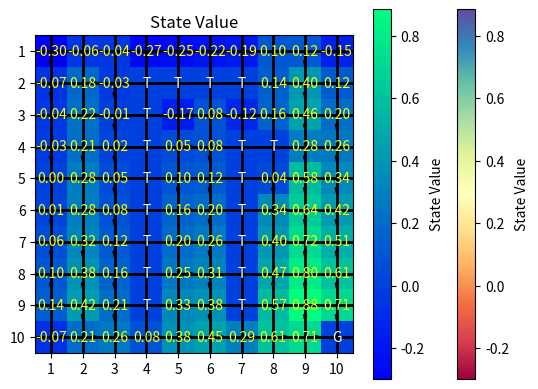

Recreate this plot in Python.
import numpy as np
import random
import matplotlib.pyplot as plt

# Define the gridworld
gridworld = np.array([
    [ 0,  0,  0,  0,  0,  0,  0,  0,  0,  0],
    [ 0,  0,  0, -1, -1, -1, -1,  0,  0,  0],
    [ 0,  0,  0, -1,  0,  0,  0,  0,  0,  0],
    [ 0,  0,  0, -1,  0,  0, -1, -1,  0,  0],
    [ 0,  0,  0, -1,  0,  0, -1,  0,  0,  0],
    [ 0,  0,  0, -1,  0,  0, -1,  0,  0,  0],
    [ 0,  0,  0, -1,  0,  0, -1,  0,  0,  0],
    [ 0,  0,  0, -1,  0,  0, -1,  0,  0,  0],
    [ 0,  0,  0, -1,  0,  0, -1,  0,  0,  0],
    [ 0,  0,  0,  0,  0,  0,  0,  0,  0,  1]
])

# Define parameters
rboundary = -1
rforbidden = -1
rtarget = 1
gamma = 0.9
alpha = 0.1
epsilon = 0.1
episodes = 50000
max_steps = 1000

# Define actions
actions = ['Up', 'Down', 'Left', 'Right']
action_effects = {
    'Up': (-1, 0),
    'Down': (1, 0),
    'Left': (0, -1),
    'Right': (0, 1)
}

# Initialize Q-table
# Q = np.zeros((*gridworld.shape, len(actions)))
# Q值设置为0时，运算速度极慢，效果极差。零初始化可能导致初期学习较慢，因为智能体在学习过程中逐渐发现哪个动作更好。如果初始化的 Q-值过低，智能体可能需要更多的时间来探索并更新 Q-值。
Q = np.random.uniform(low=0.0, high=0.1, size=(*gridworld.shape, len(actions)))


# Epsilon-greedy policy
def epsilon_greedy_policy(state, Q, epsilon):
    if random.uniform(0, 1) < epsilon:
        return random.choice(actions)
    else:
        return actions[np.argmax(Q[state])]


# Get next state
def get_next_state(state, action):
    row, col = state
    drow, dcol = action_effects[action]
    new_row, new_col = row + drow, col + dcol

    # Check boundaries
    if new_row < 0 or new_row >= gridworld.shape[0] or new_col < 0 or new_col >= gridworld.shape[1]:
        return state, rboundary

    # Check for forbidden states
    if gridworld[new_row, new_col] == rforbidden:
        return state, rboundary

    return (new_row, new_col), gridworld[new_row, new_col]


# Q-Learning algorithm
def q_learning(gridworld, Q, episodes, alpha, gamma, epsilon, max_steps):
    for episode in range(episodes):
        # state = (0,0)
        # Choose a random initial state that is not a terminal or forbidden state
        initial_states = [(i, j) for i in range(gridworld.shape[0]) for j in range(gridworld.shape[1]) if
                          gridworld[i, j] == 0]
        state = random.choice(initial_states)

        for step in range(max_steps):
            action = epsilon_greedy_policy(state, Q, epsilon)
            next_state, reward = get_next_state(state, action)

            # Q-Learning update
            Q[state][actions.index(action)] += alpha * (
                    reward + gamma * np.max(Q[next_state]) - Q[state][actions.index(action)])

            state = next_state

            if reward == rtarget:
                break

    return Q


# Training the agent
Q = q_learning(gridworld, Q, episodes, alpha, gamma, epsilon, max_steps)

# Print the Q-values
print("Q-values:")
for i in range(gridworld.shape[0]):
    for j in range(gridworld.shape[1]):
        if gridworld[i, j] == 0:
            print(f"State ({i}, {j}): {Q[(i, j)]}")

# Extract the optimal policy
policy_grid = np.full(gridworld.shape, '', dtype=object)

for i in range(gridworld.shape[0]):
    for j in range(gridworld.shape[1]):
        if gridworld[i, j] == 0:
            best_action = actions[np.argmax(Q[(i, j)])]
            policy_grid[i, j] = best_action.lower()

# Print the optimal policy
print("\nOptimal Policy:")
print(policy_grid)

# Compute state values from Q-values
def compute_state_values(Q):
    state_values = np.zeros(gridworld.shape)

    for i in range(gridworld.shape[0]):
        for j in range(gridworld.shape[1]):
            if gridworld[i, j] == 0:  # Only calculate for non-terminal states
                state = (i, j)
                q_values = Q[state]
                state_values[i, j] = np.mean(q_values)  # Average over all actions

    return state_values

# Compute and print state values
state_values = compute_state_values(Q)
print("\nState Values:")
print(state_values)


# Plot state value and policy
fig, ax = plt.subplots()
cmap = plt.cm.Spectral
norm = plt.Normalize(vmin=state_values.min(), vmax=state_values.max())
cbar = ax.imshow(state_values, cmap=cmap, norm=norm, interpolation='nearest')

# Add the policy arrows
for i in range(policy_grid.shape[0]):
    for j in range(policy_grid.shape[1]):
        if policy_grid[i, j]:
            if policy_grid[i, j] == 'up':
                ax.arrow(j, i, 0, -0.3, head_width=0.1, head_length=0.2, fc='k', ec='k')
            elif policy_grid[i, j] == 'down':
                ax.arrow(j, i, 0, 0.3, head_width=0.1, head_length=0.2, fc='k', ec='k')
            elif policy_grid[i, j] == 'left':
                ax.arrow(j, i, -0.3, 0, head_width=0.1, head_length=0.2, fc='k', ec='k')
            elif policy_grid[i, j] == 'right':
                ax.arrow(j, i, 0.3, 0, head_width=0.1, head_length=0.2, fc='k', ec='k')

# Display grid and labels
ax.set_xticks(np.arange(gridworld.shape[1]))
ax.set_yticks(np.arange(gridworld.shape[0]))
ax.set_xticklabels(np.arange(1, gridworld.shape[1] + 1))
ax.set_yticklabels(np.arange(1, gridworld.shape[0] + 1))
ax.grid(which='both', color='black', linestyle='-', linewidth=2)

# Set terminal state labels and colors
for i in range(gridworld.shape[0]):
    for j in range(gridworld.shape[1]):
        if gridworld[i, j] == -1:
            ax.text(j, i, 'T', va='center', ha='center', color='white')
        elif gridworld[i, j] == 1:
            ax.text(j, i, 'G', va='center', ha='center', color='white')

plt.title('Policy Visualization')
plt.colorbar(cbar, ax=ax, label='State Value')
plt.show()


# Plot state values
plt.imshow(state_values, cmap='winter', interpolation='none')
plt.colorbar(label='State Value')

# Annotate each grid cell with the value
for x in range(state_values.shape[0]):
    for y in range(state_values.shape[1]):
        if gridworld[x, y] == 0:  # Only annotate non-terminal states
            plt.text(y, x, f'{state_values[x, y]:.2f}', ha='center', va='center', color='yellow')

plt.title('State Value')
plt.show()
